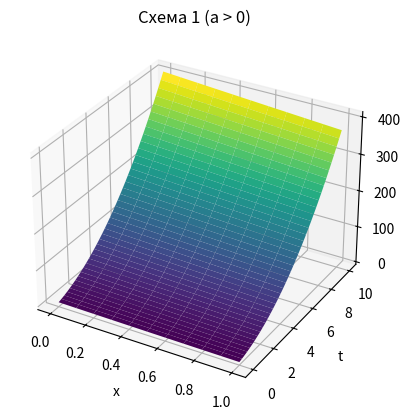
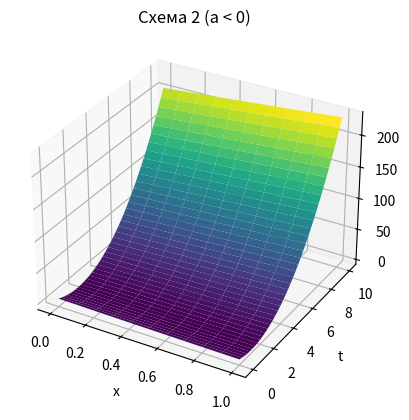

Write Python code to recreate these figures, in order.
import numpy as np
import matplotlib.pyplot as plt


def f(x):  # f(x, t)
    return x


def U_x(x):
    return x ** 2 - 5 * x + 5


def scheme_1(I, J, dt, U, f, x, t):
    for i in range(1, I + 1):
        for j in range(0, J):
            U[i][j + 1] = U[i - 1][j] + dt * f(x[i])
    return U


def scheme_2(I, J, dt, U, f, x, t):
    for i in range(I - 1, -1, -1):
        for j in range(0, J):
            U[i][j + 1] = U[i + 1][j] - dt * f(x[i])
    return U


# Задаем сетку
def init_grid(I, J, dx, dt, a, U_x):
    I1 = I + J
    U = np.zeros((I1 + 1, J + 1))
    x = np.zeros(I1 + 1)
    t = np.zeros(J + 1)
    if a > 0:
        for i in range(J + I + 1):
            x[i] = dx * (i - J)
            U[i][0] = U_x(x[i])
    elif a < 0:
        for i in range(I + J + 1):
            x[i] = i * dx
            U[i][0] = U_x(x[i])
        for i in range(J + 1):
            t[i] = i * dt
    return x, t, U

# Функция для построения 3D графика
def plot_3d(graph, title):
    graph[0], graph[1] = np.meshgrid(graph[0], graph[1])
    graph[0], graph[1] = graph[0].T, graph[1].T
    fig = plt.figure()
    ax = fig.add_subplot(projection='3d')
    ax.set_title(title)
    ax.set_xlabel("x")
    ax.set_ylabel("t")
    ax.set_zlabel("U")
    ax.set_rasterization_zorder(1)
    ax.plot_surface(graph[0], graph[1], graph[2], cmap='viridis')
    plt.show()


# Параметры задачи
x_start, x_end = 0, 1
t_start, t_end = 0, 10
dx = 0.1
a1 = 2
a2 = -2

# Условие устойчивости
dt = dx / max([abs(a1), abs(a2)])

# Размерности сетки
I = int((x_end - x_start) / dx)
J = int((t_end - t_start) / dt)


# Построение графиков
x, t, U = init_grid(I, J, dx, dt, a1, U_x)
U = scheme_1(I + J, J, dt, U, f, x, t)
x, t = np.linspace(x_start, x_end, I + 1), np.linspace(t_start, t_end, J + 1)
U = U[J:J + I + 1, :]
plot_3d([x, t, U], "Схема 1 (a > 0)")

x, t, U = init_grid(I, J, dx, dt, a2, U_x)
U = scheme_2(I + J, J, dt, U, f, x, t)
x, t = np.linspace(x_start, x_end, I + 1), np.linspace(t_start, t_end, J + 1)
U = U[0:I + 1, :]
plot_3d([x, t, U], "Схема 2 (a < 0)")

